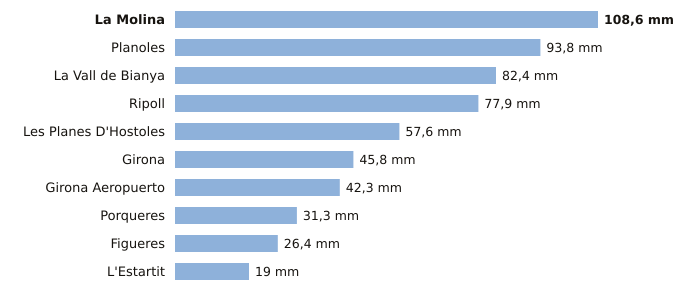

Source data for this figure (header and first rows):
estacion, provincia, indicativo, mm_6_dias_anteriores, mm_hoy, mm_7_dias, horas_de_hoy
La Molina, Girona, 9585, 108.6, 0.0, 108.6, 1
Planoles, Girona, 0320I, 93.8, 0.0, 93.8, 1
La Vall de Bianya, Girona, 0394X, 82.4, 0.0, 82.4, 1
Ripoll, Girona, 0324A, 77.9, 0.0, 77.9, 1
Les Planes D'Hostoles, Girona, 0360X, 57.6, 0.0, 57.6, 1
Girona, Girona, 0370E, 45.8, 0.0, 45.8, 1
Girona Aeropuerto, Girona, 0367, 42.3, 0.0, 42.3, 1
Porqueres, Girona, 0372C, 31.3, 0.0, 31.3, 1
Figueres, Girona, 0429X, 26.4, 0.0, 26.4, 1
L'Estartit, Girona, 0385X, 19.0, 0.0, 19.0, 1
